pico-8 play session: hold ← + tap ❎

[t = 1 s] hold ← ~1s, tap ❎ ~2×
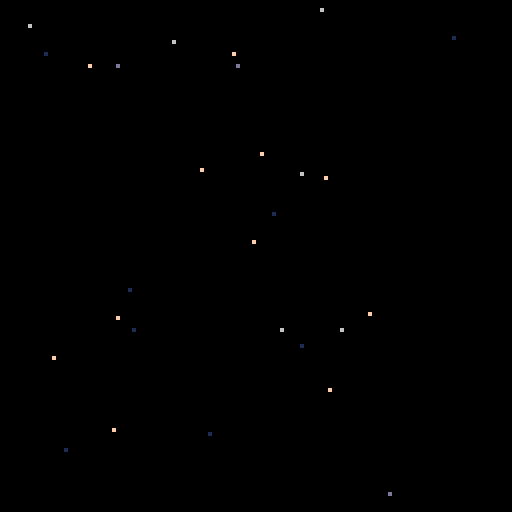
[t = 2 s] hold ← ~2s, tap ❎ ~4×
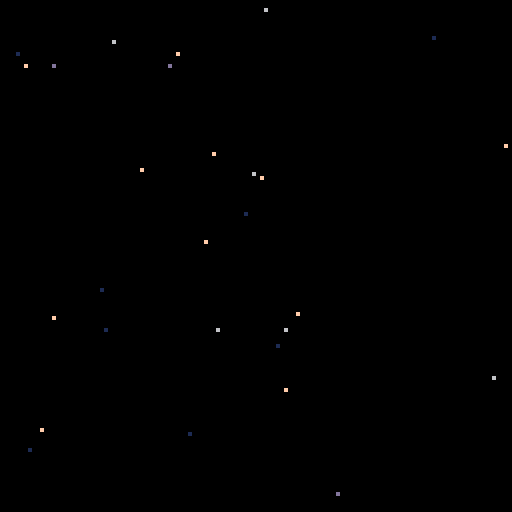
[t = 6 s] hold ← ~6s, tap ❎ ~10×
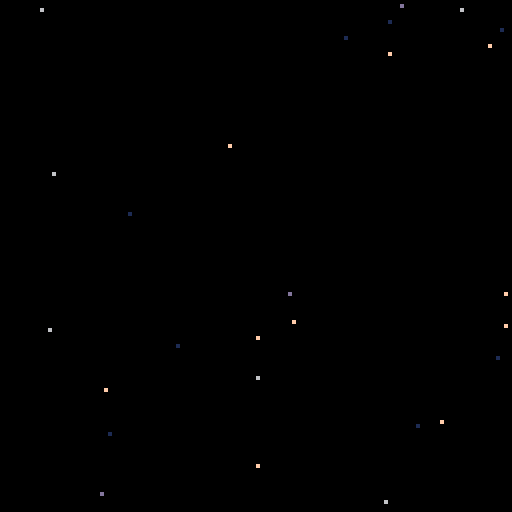

pico-8 cartridge
version 38
__lua__
function _init()
	create_stars()
end

function _update60()
	update_stars()
end

function _draw()
cls()
for s in all(stars) do
	pset(s.x,s.y,s.col)
end
end
-->8
--background

function create_stars()
stars={}
for i=1,20 do
new_star = {
	x = rnd(128),
	y = rnd(128),
	col = rnd({15,6,13}),
	speed = 1+rnd(1)
}
add(stars,new_star)
end
for i=1,8 do
new_star = {
	x = rnd(128),
	y = rnd(128),
	col = 1,
	speed = 0.5+rnd(0.5)
}
add(stars,new_star)
end
end

function update_stars()
for s in all(stars) do
	s.x-=s.speed
	if s.x<0 then
		s.x=128
		s.y=rnd(128)
	end
end
end
__gfx__
00000000000000000000000000000000000000000000000000000000000000000000000000000000000000000000000000000000000000000000000000000000
00000000000000000000000000000000000000000000000000000000000000000000000000000000000000000000000000000000000000000000000000000000
00700700000000000000000000000000000000000000000000000000000000000000000000000000000000000000000000000000000000000000000000000000
00077000000000000000000000000000000000000000000000000000000000000000000000000000000000000000000000000000000000000000000000000000
00077000000000000000000000000000000000000000000000000000000000000000000000000000000000000000000000000000000000000000000000000000
00700700000000000000000000000000000000000000000000000000000000000000000000000000000000000000000000000000000000000000000000000000
